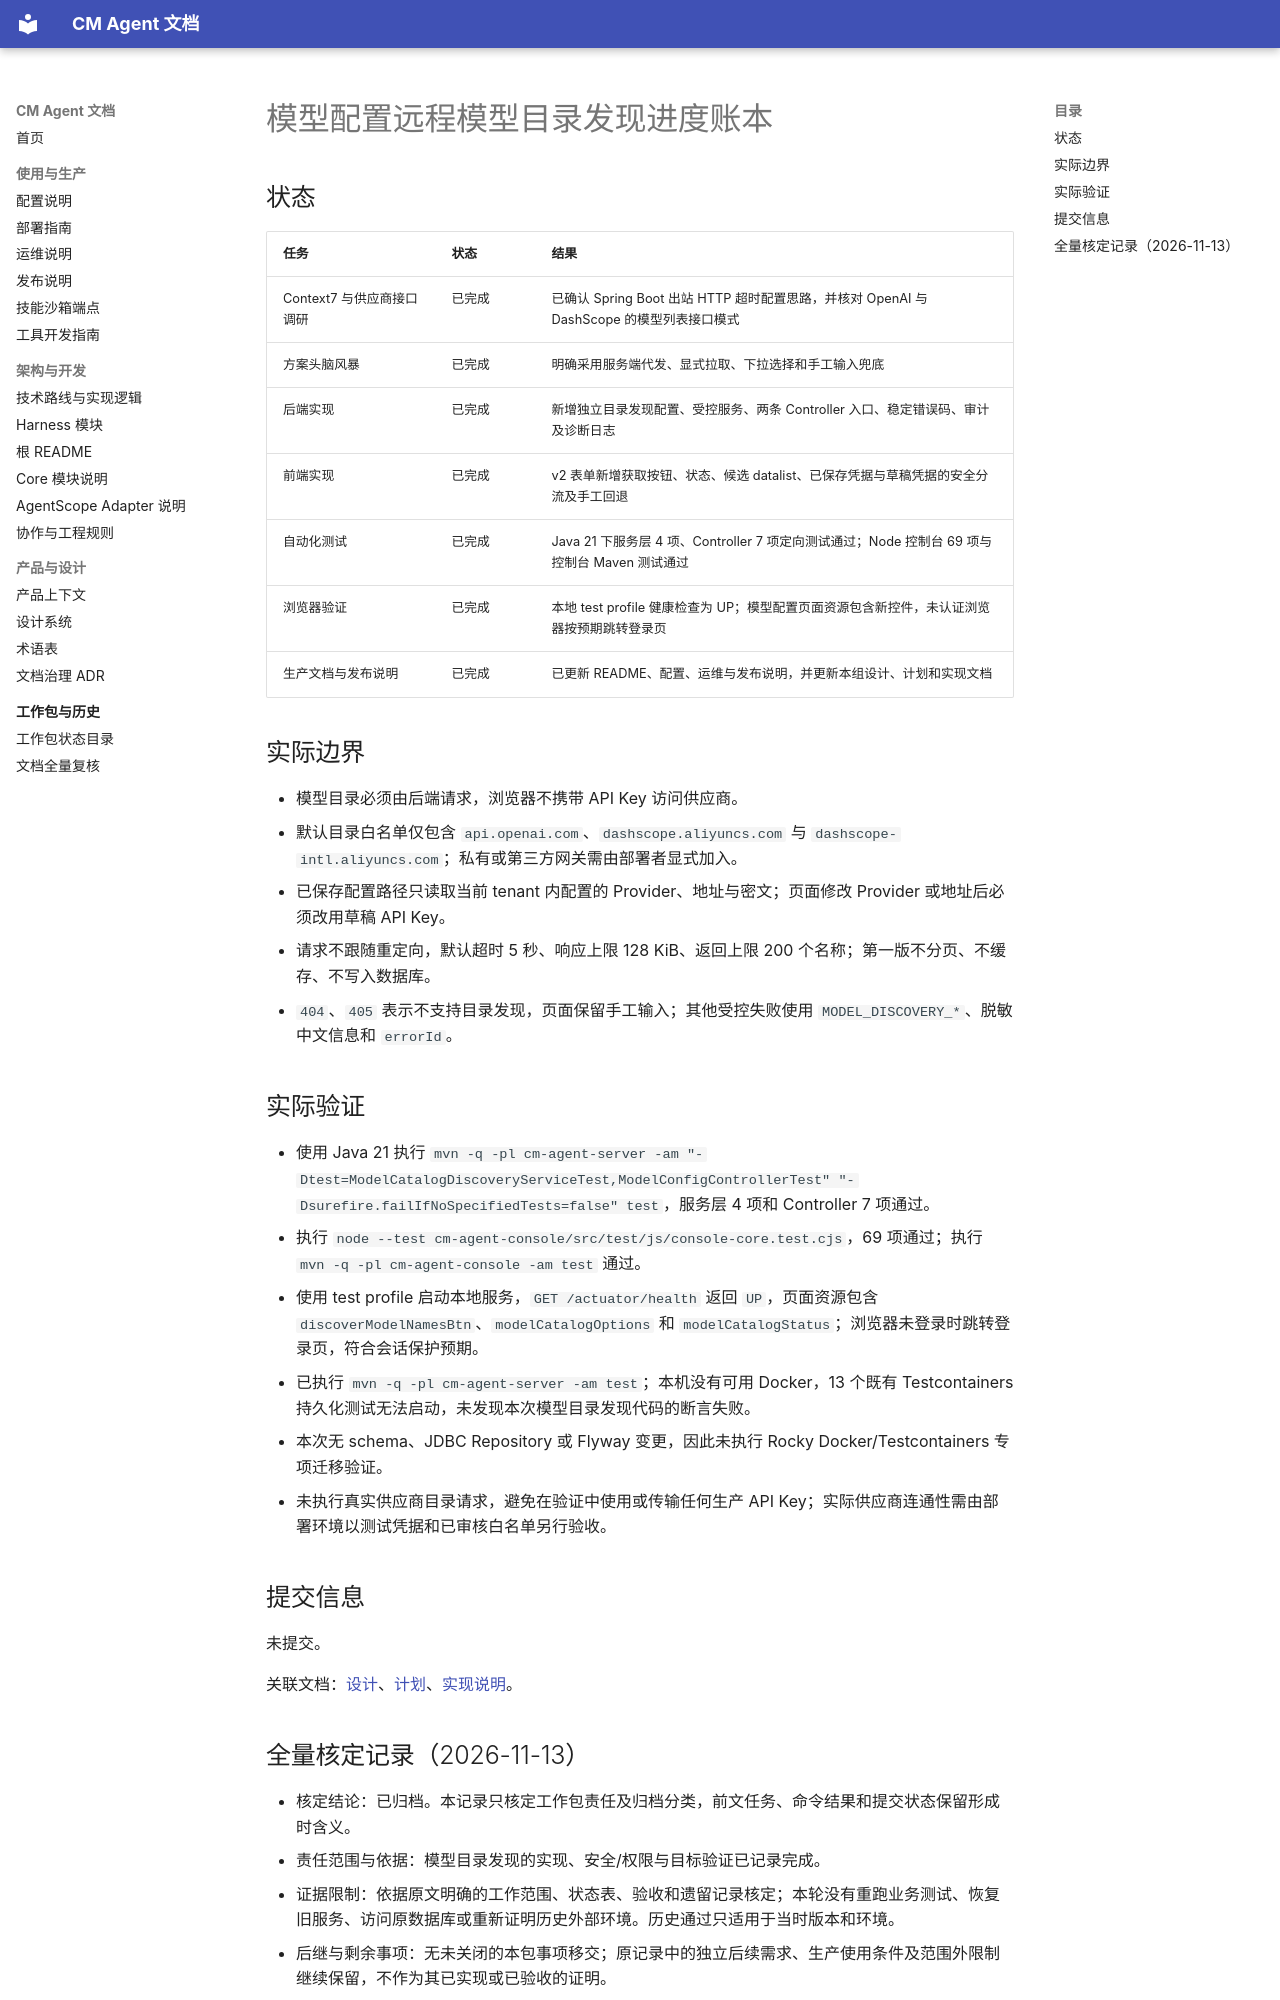

repository: cmming/cm-agent · page: superpowers/progress/2026-09-16-model-catalog-discovery-ledger/index.html · generator: mkdocs

# 模型配置远程模型目录发现进度账本

## 状态

| 任务 | 状态 | 结果 |
| --- | --- | --- |
| Context7 与供应商接口调研 | 已完成 | 已确认 Spring Boot 出站 HTTP 超时配置思路，并核对 OpenAI 与 DashScope 的模型列表接口模式 |
| 方案头脑风暴 | 已完成 | 明确采用服务端代发、显式拉取、下拉选择和手工输入兜底 |
| 后端实现 | 已完成 | 新增独立目录发现配置、受控服务、两条 Controller 入口、稳定错误码、审计及诊断日志 |
| 前端实现 | 已完成 | v2 表单新增获取按钮、状态、候选 datalist、已保存凭据与草稿凭据的安全分流及手工回退 |
| 自动化测试 | 已完成 | Java 21 下服务层 4 项、Controller 7 项定向测试通过；Node 控制台 69 项与控制台 Maven 测试通过 |
| 浏览器验证 | 已完成 | 本地 test profile 健康检查为 UP；模型配置页面资源包含新控件，未认证浏览器按预期跳转登录页 |
| 生产文档与发布说明 | 已完成 | 已更新 README、配置、运维与发布说明，并更新本组设计、计划和实现文档 |

## 实际边界

- 模型目录必须由后端请求，浏览器不携带 API Key 访问供应商。
- 默认目录白名单仅包含 `api.openai.com`、`dashscope.aliyuncs.com` 与 `dashscope-intl.aliyuncs.com`；私有或第三方网关需由部署者显式加入。
- 已保存配置路径只读取当前 tenant 内配置的 Provider、地址与密文；页面修改 Provider 或地址后必须改用草稿 API Key。
- 请求不跟随重定向，默认超时 5 秒、响应上限 128 KiB、返回上限 200 个名称；第一版不分页、不缓存、不写入数据库。
- `404`、`405` 表示不支持目录发现，页面保留手工输入；其他受控失败使用 `MODEL_DISCOVERY_*`、脱敏中文信息和 `errorId`。

## 实际验证

- 使用 Java 21 执行 `mvn -q -pl cm-agent-server -am "-Dtest=ModelCatalogDiscoveryServiceTest,ModelConfigControllerTest" "-Dsurefire.failIfNoSpecifiedTests=false" test`，服务层 4 项和 Controller 7 项通过。
- 执行 `node --test cm-agent-console/src/test/js/console-core.test.cjs`，69 项通过；执行 `mvn -q -pl cm-agent-console -am test` 通过。
- 使用 test profile 启动本地服务，`GET /actuator/health` 返回 `UP`，页面资源包含 `discoverModelNamesBtn`、`modelCatalogOptions` 和 `modelCatalogStatus`；浏览器未登录时跳转登录页，符合会话保护预期。
- 已执行 `mvn -q -pl cm-agent-server -am test`；本机没有可用 Docker，13 个既有 Testcontainers 持久化测试无法启动，未发现本次模型目录发现代码的断言失败。
- 本次无 schema、JDBC Repository 或 Flyway 变更，因此未执行 Rocky Docker/Testcontainers 专项迁移验证。
- 未执行真实供应商目录请求，避免在验证中使用或传输任何生产 API Key；实际供应商连通性需由部署环境以测试凭据和已审核白名单另行验收。

## 提交信息

未提交。

关联文档：[设计](../specs/2026-09-16-model-catalog-discovery-design.md)、[计划](../plans/2026-09-16-model-catalog-discovery.md)、[实现说明](../implementation/2026-09-16-model-catalog-discovery-implementation-design.md)。
